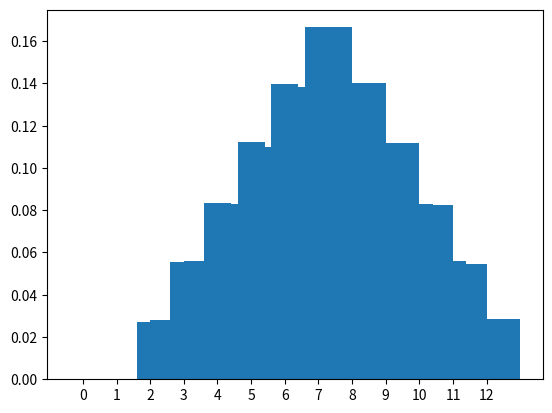

The matplotlib source for this figure:
import random
import matplotlib.pyplot as plt


# Tar antalet tärningar som input och returnerar summan av n kast
def roll_dice_sum(num_dice):
    return sum([random.randint(1, 6) for _ in range(num_dice)])


# Tar antalet tärningar (1-6) och försök som input och returnerar
# en lista med summor
def simulate_dice_sum(num_dice, trials):
    return [roll_dice_sum(num_dice) for _ in range(trials)]


sums = simulate_dice_sum(2, 100000)
plt.hist(sums, bins=range(1, max(sums)+2), density=True)
plt.show()

# Tar antalet tärningar (1-6) och försök som input och returnerar
# en lista med antalet försök som har en viss summa 
def simulate_dice_sum_hist(num_dice, trials):
    # Skapa lista med summor för försöken
    sum_list = [roll_dice_sum(num_dice) for _ in range(trials)]

    # Skapa tom lista med nollor
    hist_list = [0] * (6*num_dice + 1)

    # Loopa igenom listan och räkna ut antalet försök med i som summa
    for i in range(len(hist_list)):
        hist_list[i] = sum_list.count(i)
    
    # Normalisera genom att dela antalet försök med totalt antal försök
    hist_list = [item/trials for item in hist_list]
    return hist_list


y = simulate_dice_sum_hist(2, 100000)
x = [i for i in range(0, len(y))]
plt.bar(x, y, tick_label=x)
plt.show()
